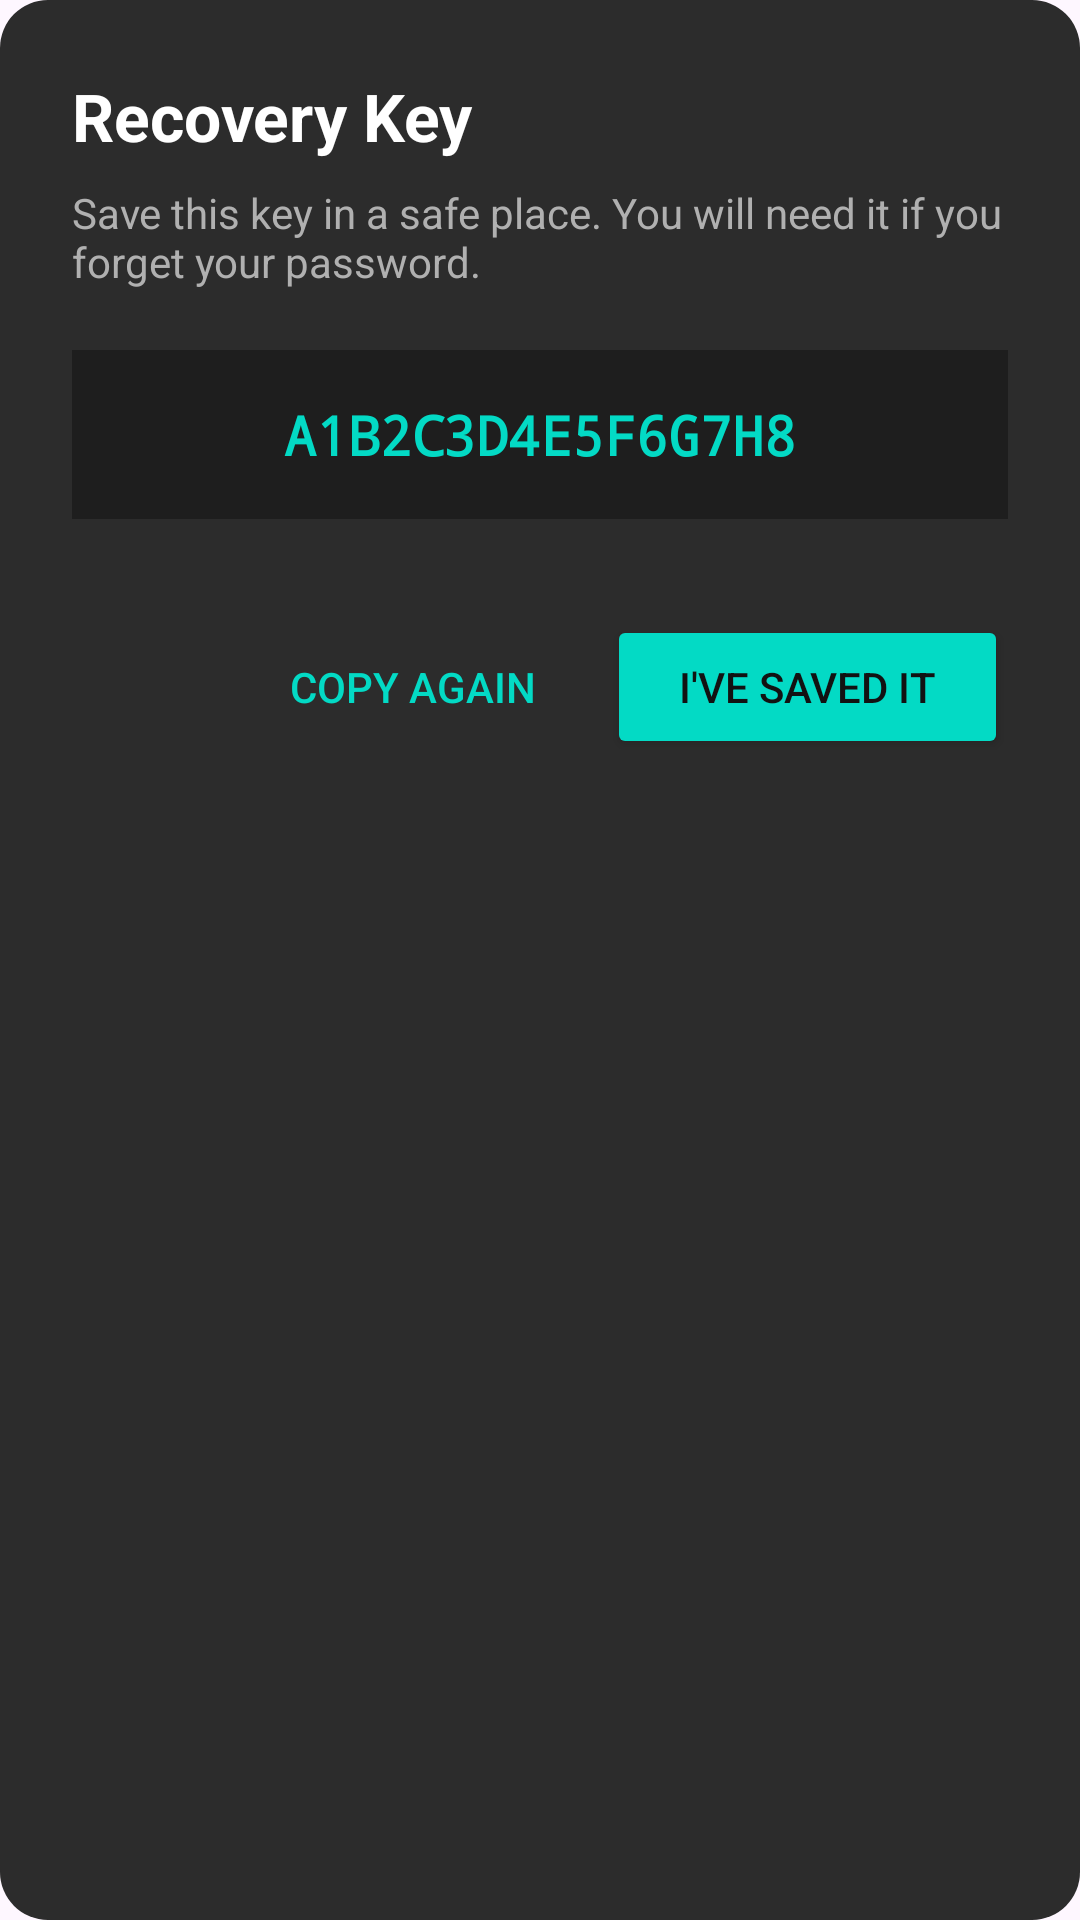

Reconstruct the res/layout file that produces this screen, plus the resources it refers to.
<!-- AndroidManifest.xml: application theme Theme.SubWatcher -->
<!-- res/layout/dialog_recovery_key.xml -->
<?xml version="1.0" encoding="utf-8"?>
<LinearLayout xmlns:android="http://schemas.android.com/apk/res/android"
    android:layout_width="match_parent"
    android:layout_height="wrap_content"
    android:background="@drawable/dialog_background_rounded"
    android:orientation="vertical"
    android:padding="24dp">

    <TextView
        android:layout_width="wrap_content"
        android:layout_height="wrap_content"
        android:text="Recovery Key"
        android:textColor="#FFFFFF"
        android:textSize="22sp"
        android:textStyle="bold" />

    <TextView
        android:layout_width="wrap_content"
        android:layout_height="wrap_content"
        android:layout_marginTop="8dp"
        android:text="Save this key in a safe place. You will need it if you forget your password."
        android:textColor="#B0B0B0"
        android:textSize="14sp" />

    <TextView
        android:id="@+id/tvRecoveryKeyDisplay"
        android:layout_width="match_parent"
        android:layout_height="wrap_content"
        android:layout_marginTop="20dp"
        android:background="#1E1E1E"
        android:gravity="center"
        android:padding="16dp"
        android:text="A1B2C3D4E5F6G7H8"
        android:textColor="#03DAC5"
        android:textSize="18sp"
        android:typeface="monospace"
        android:textStyle="bold" />

    <LinearLayout
        android:layout_width="match_parent"
        android:layout_height="wrap_content"
        android:layout_marginTop="32dp"
        android:gravity="end"
        android:orientation="horizontal">

        <Button
            android:id="@+id/btnCopyAgain"
            style="?android:attr/borderlessButtonStyle"
            android:layout_width="wrap_content"
            android:layout_height="wrap_content"
            android:text="COPY AGAIN"
            android:textColor="#03DAC5" />

        <Button
            android:id="@+id/btnDone"
            android:layout_width="wrap_content"
            android:layout_height="wrap_content"
            android:layout_marginStart="12dp"
            android:backgroundTint="#03DAC5"
            android:paddingHorizontal="24dp"
            android:text="I'VE SAVED IT"
            android:textColor="#121212" />
    </LinearLayout>
</LinearLayout>
<!-- resources referenced by this layout -->
<resources>
  <!-- drawable dialog_background_rounded (drawable) -->
  <?xml version="1.0" encoding="utf-8"?>
  <shape xmlns:android="http://schemas.android.com/apk/res/android">
      <solid android:color="#2C2C2C" /> <corners android:radius="16dp" />
  </shape>
  <style name="Theme.SubWatcher" parent="Base.Theme.SubWatcher" />
  <style name="Base.Theme.SubWatcher" parent="Theme.Material3.DayNight.NoActionBar">
          
          
      </style>
</resources>
